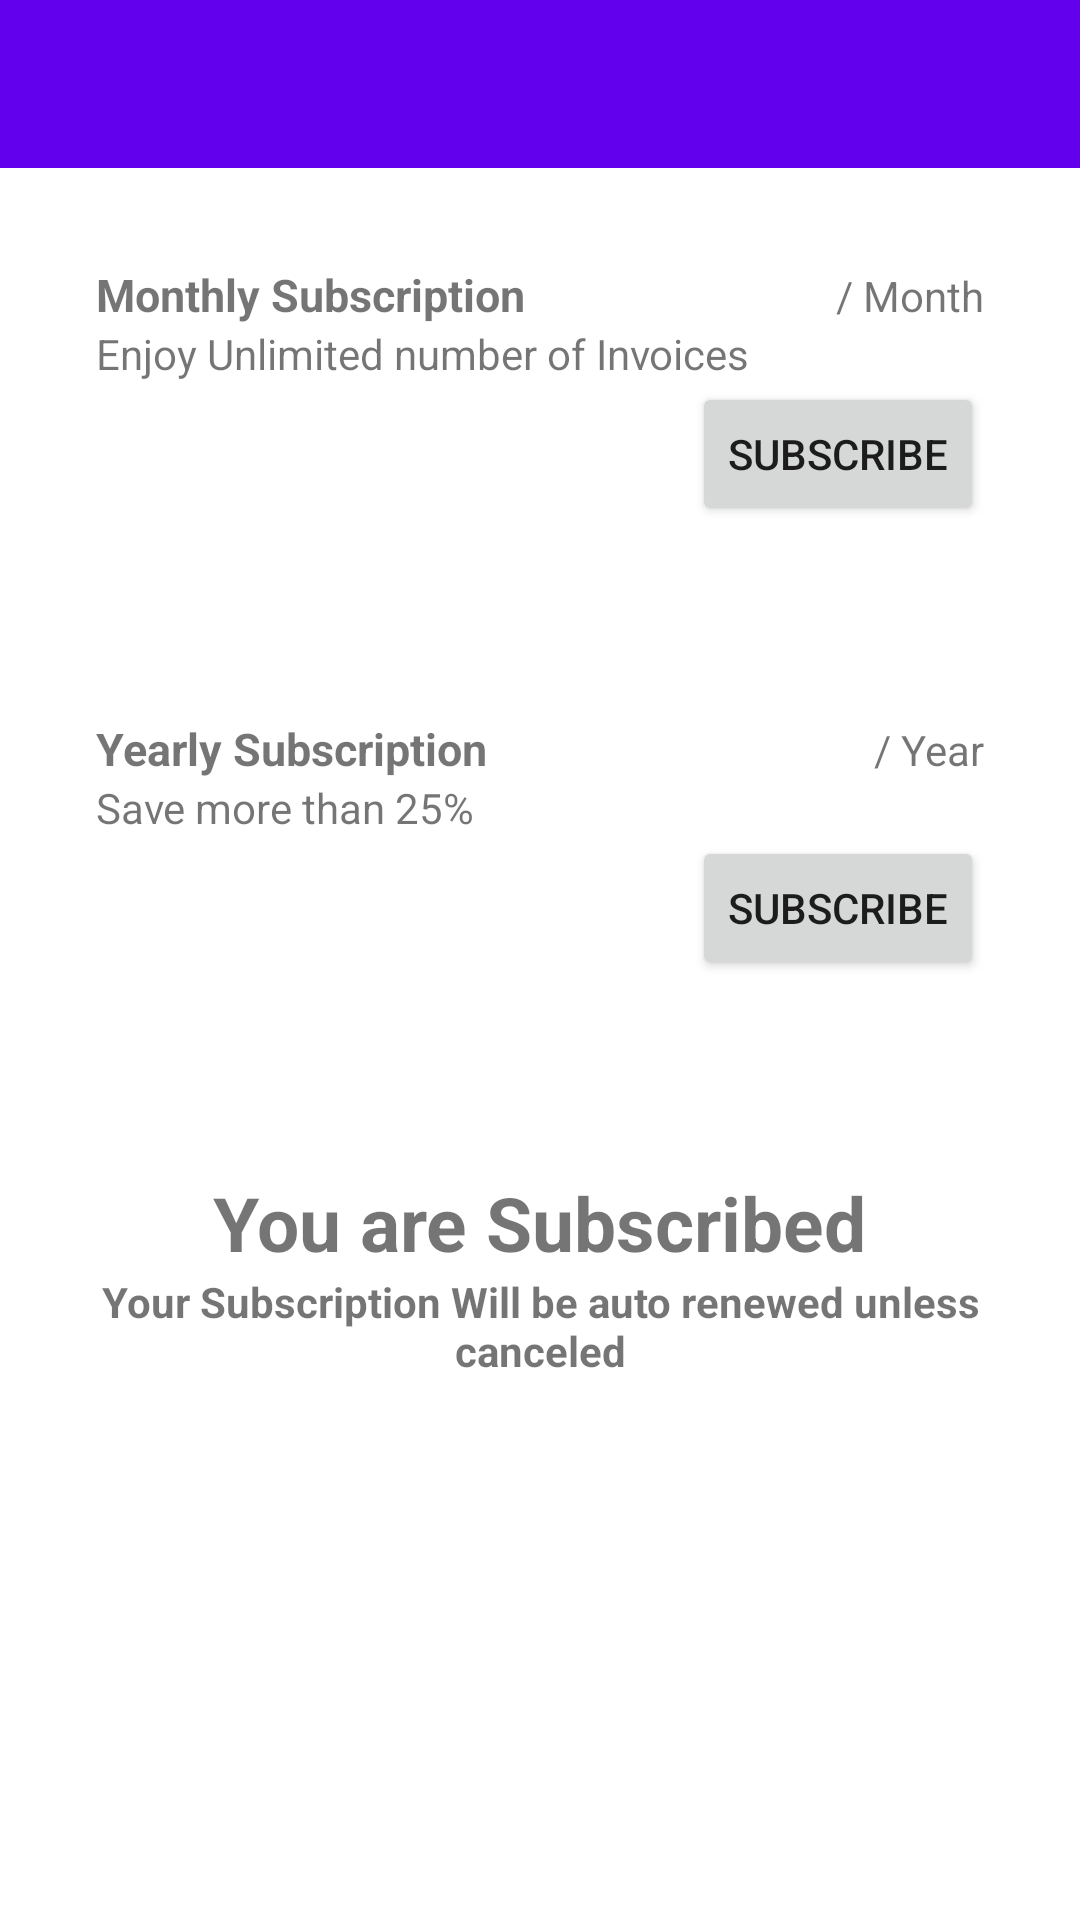

Android layout source for this screen:
<!-- AndroidManifest.xml: application theme Theme.EstimatesCalculator -->
<!-- res/layout/fragment_subscribe.xml -->
<?xml version="1.0" encoding="utf-8"?>
<LinearLayout xmlns:android="http://schemas.android.com/apk/res/android"
    xmlns:app="http://schemas.android.com/apk/res-auto"
    xmlns:tools="http://schemas.android.com/tools"
    android:layout_width="match_parent"
    android:layout_height="match_parent"
    android:orientation="vertical"
    android:gravity="center_horizontal"
    tools:context=".feature_in_app.presentation.main.SubscribeFragment">

    <androidx.appcompat.widget.Toolbar
        android:id="@+id/mainToolBar"
        android:layout_width="match_parent"
        android:layout_height="?attr/actionBarSize"
        android:background="@color/design_default_color_primary"
        android:theme="@style/ThemeOverlay.AppCompat.Dark.ActionBar"
        app:popupTheme="@style/ThemeOverlay.AppCompat.Light" />

    <LinearLayout
        android:id="@+id/ll_monthly"
        android:orientation="vertical"
        android:layout_width="match_parent"
        android:layout_height="wrap_content"
        android:layout_margin="16dp"
        android:background="@drawable/borders_background"
        android:padding="16dp">

        <LinearLayout
            android:orientation="horizontal"
            android:layout_width="match_parent"
            android:layout_height="wrap_content">

            <TextView
                android:layout_width="0dp"
                android:layout_weight="1"
                android:layout_height="wrap_content"
                android:text="@string/monthly_subscription"
                android:textSize="15sp"
                android:textStyle="bold"/>

            <TextView
                android:id="@+id/tv_monthly_price"
                android:layout_width="wrap_content"
                android:layout_height="wrap_content"
                tools:text="20 EGP"/>

            <TextView
                android:layout_width="wrap_content"
                android:layout_height="wrap_content"
                android:text="@string/month"/>

        </LinearLayout>

        <LinearLayout
            android:orientation="vertical"
            android:layout_width="match_parent"
            android:layout_height="wrap_content">

            <TextView
                android:layout_width="match_parent"
                android:layout_height="wrap_content"
                android:text="@string/monthly_features"
                />

            <Button
                android:id="@+id/btn_monthly_subscription"
                android:layout_width="wrap_content"
                android:layout_height="wrap_content"
                android:layout_gravity="bottom|end"
                android:text="@string/subscribe" />

        </LinearLayout>

    </LinearLayout>

    <LinearLayout
        android:id="@+id/ll_yearly"
        android:orientation="vertical"
        android:layout_width="match_parent"
        android:layout_height="wrap_content"
        android:layout_margin="16dp"
        android:background="@drawable/borders_background"
        android:padding="16dp">

        <LinearLayout
            android:orientation="horizontal"
            android:layout_width="match_parent"
            android:layout_height="wrap_content">

            <TextView
                android:layout_width="0dp"
                android:layout_weight="1"
                android:layout_height="wrap_content"
                android:text="@string/yearly_subscription"
                android:textSize="15sp"
                android:textStyle="bold"/>

            <TextView
                android:id="@+id/tv_yearly_price"
                android:layout_width="wrap_content"
                android:layout_height="wrap_content"
                tools:text="170 EGP"/>

            <TextView
                android:layout_width="wrap_content"
                android:layout_height="wrap_content"
                android:text="@string/per_year"/>

        </LinearLayout>

        <LinearLayout
            android:orientation="vertical"
            android:layout_width="match_parent"
            android:layout_height="wrap_content">

            <TextView
                android:layout_width="match_parent"
                android:layout_height="match_parent"
                android:text="@string/yearly_features"
                />

            <Button
                android:id="@+id/btn_yearly_subscription"
                android:layout_width="wrap_content"
                android:layout_height="wrap_content"
                android:layout_gravity="bottom|end"
                android:text="@string/subscribe" />

        </LinearLayout>

    </LinearLayout>

    <LinearLayout
        android:id="@+id/ll_cancel"
        android:orientation="vertical"
        android:layout_width="match_parent"
        android:layout_height="wrap_content"
        android:layout_margin="16dp"
        android:padding="16dp"
        android:gravity="center">

        <TextView
            android:layout_width="wrap_content"
            android:layout_height="wrap_content"
            android:text="@string/you_are_subscribed"
            android:textSize="25sp"
            android:textStyle="bold"/>

        <TextView
            android:layout_width="wrap_content"
            android:layout_height="wrap_content"
            android:text="@string/renewed_unless_canceled"
            android:gravity="center"
            android:textStyle="bold"/>


    </LinearLayout>


</LinearLayout>
<!-- resources referenced by this layout -->
<resources>
  <string name="month">/ Month</string>
  <string name="monthly_features">Enjoy Unlimited number of Invoices</string>
  <string name="monthly_subscription">Monthly Subscription</string>
  <string name="per_year">/ Year</string>
  <string name="renewed_unless_canceled">Your Subscription Will be auto renewed unless canceled</string>
  <string name="subscribe">Subscribe</string>
  <string name="yearly_features">Save more than 25%</string>
  <string name="yearly_subscription">Yearly Subscription</string>
  <string name="you_are_subscribed">You are Subscribed</string>
  <style name="Theme.EstimatesCalculator" parent="Theme.MaterialComponents.DayNight.DarkActionBar">
          
          <item name="colorPrimary">@color/purple_500</item>
          <item name="colorPrimaryVariant">@color/purple_700</item>
          <item name="colorOnPrimary">@color/white</item>
          
          <item name="colorSecondary">@color/teal_200</item>
          <item name="colorSecondaryVariant">@color/teal_700</item>
          <item name="colorOnSecondary">@color/black</item>
          
          <item name="android:statusBarColor" tools:targetApi="l">?attr/colorPrimaryVariant</item>
          
      </style>
  <!-- not gathered from this repository: default colours our renderer supplied (Android Studio template values) -->
  <color name="purple_500">#FF6200EE</color>
  <color name="purple_700">#FF3700B3</color>
  <color name="teal_200">#FF03DAC5</color>
  <color name="teal_700">#FF018786</color>
  <color name="black">#FF000000</color>
  <color name="white">#FFFFFFFF</color>
</resources>
